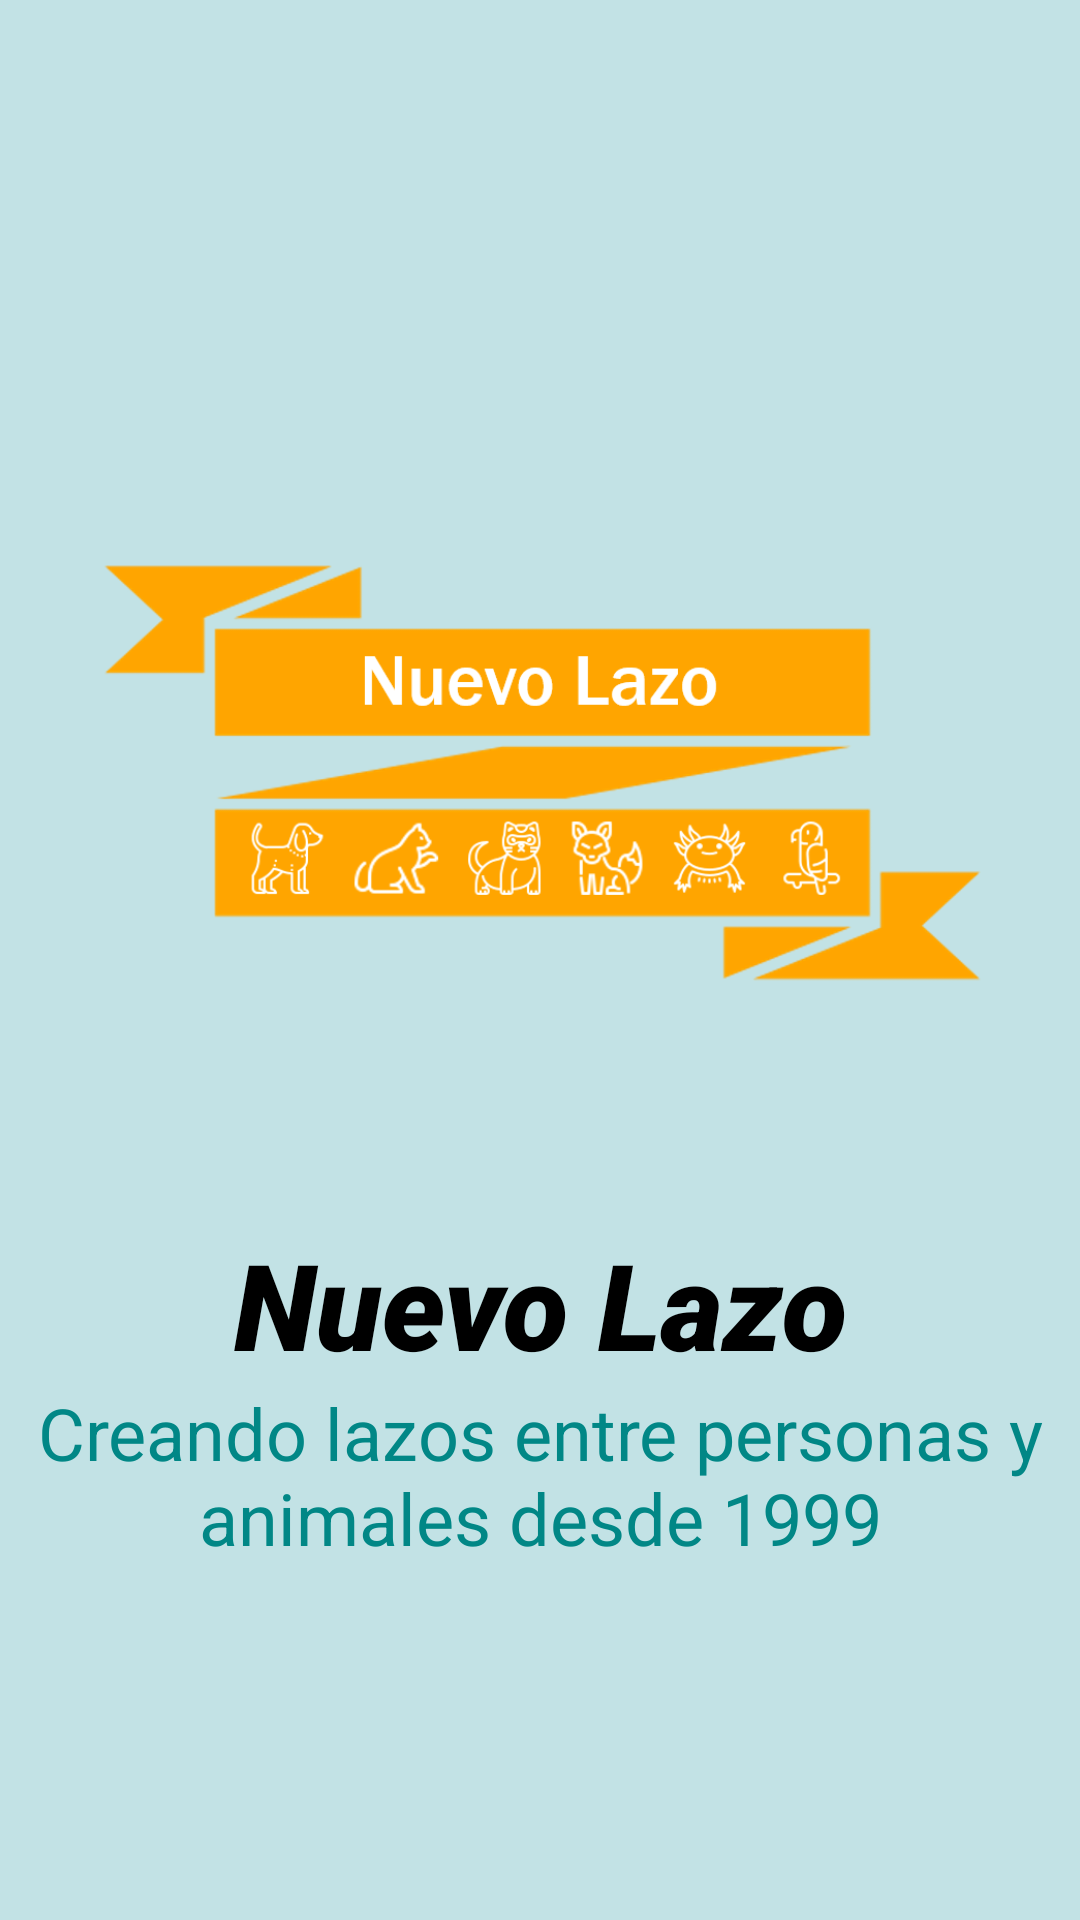

Android layout source for this screen:
<!-- AndroidManifest.xml: application theme Theme.Protectora -->
<!-- res/layout/activity_splash_screen.xml -->
<?xml version="1.0" encoding="utf-8"?>
<LinearLayout xmlns:android="http://schemas.android.com/apk/res/android"
    xmlns:app="http://schemas.android.com/apk/res-auto"
    xmlns:tools="http://schemas.android.com/tools"
    android:layout_width="match_parent"
    android:layout_height="match_parent"
    android:orientation="vertical"
    android:padding="8dp"
    android:background="@color/fondo"
    tools:context=".SplashScreenActivity">

    <ImageView
        android:layout_width="300dp"
        android:layout_height="300dp"
        android:id="@+id/ivLogo"
        android:layout_marginTop="100dp"
        android:layout_gravity="center"
        android:src="@drawable/logo"
    />
    
    <TextView
        android:layout_width="match_parent"
        android:layout_height="wrap_content"
        android:id="@+id/tvTitle"
        android:text="@string/tituloSplashScreen"
        android:textSize="40sp"
        android:textColor="@color/black"
        android:textStyle="italic"
        android:fontFamily="sans-serif-black"
        android:gravity="center"
        android:layout_gravity="center"
    />

    <TextView
        android:layout_width="match_parent"
        android:layout_height="wrap_content"
        android:id="@+id/tvDescription"
        android:text="@string/descripcionSplashScreen"
        android:textSize="24sp"
        android:textColor="@color/teal_700"
        android:gravity="center"
        android:layout_gravity="center"
        />

</LinearLayout>
<!-- resources referenced by this layout -->
<resources>
  <color name="black">#FF000000</color>
  <color name="fondo">#c2e2e5</color>
  <color name="teal_700">#FF018786</color>
  <!-- drawable logo: png bitmap (drawable, 48944 bytes) -->
  <string name="descripcionSplashScreen">Creando lazos entre personas y animales desde 1999</string>
  <string name="tituloSplashScreen">Nuevo Lazo</string>
  <style name="Theme.Protectora" parent="Theme.MaterialComponents.DayNight.Bridge">
          
          <item name="colorPrimary">@color/orange</item>
          <item name="colorPrimaryVariant">@color/purple_700</item>
          <item name="colorOnPrimary">@color/white</item>
          
          <item name="colorSecondary">@color/teal_200</item>
          <item name="colorSecondaryVariant">@color/teal_700</item>
          <item name="colorOnSecondary">@color/black</item>
          
          <item name="android:statusBarColor" tools:targetApi="l">?attr/colorPrimaryVariant</item>
          
  
          <item name="windowActionBar">false</item>
          <item name="windowNoTitle">true</item>
      </style>
  <color name="orange">#ffa500</color>
  <color name="purple_700">#FF3700B3</color>
  <color name="white">#FFFFFFFF</color>
  <color name="teal_200">#FF03DAC5</color>
</resources>
